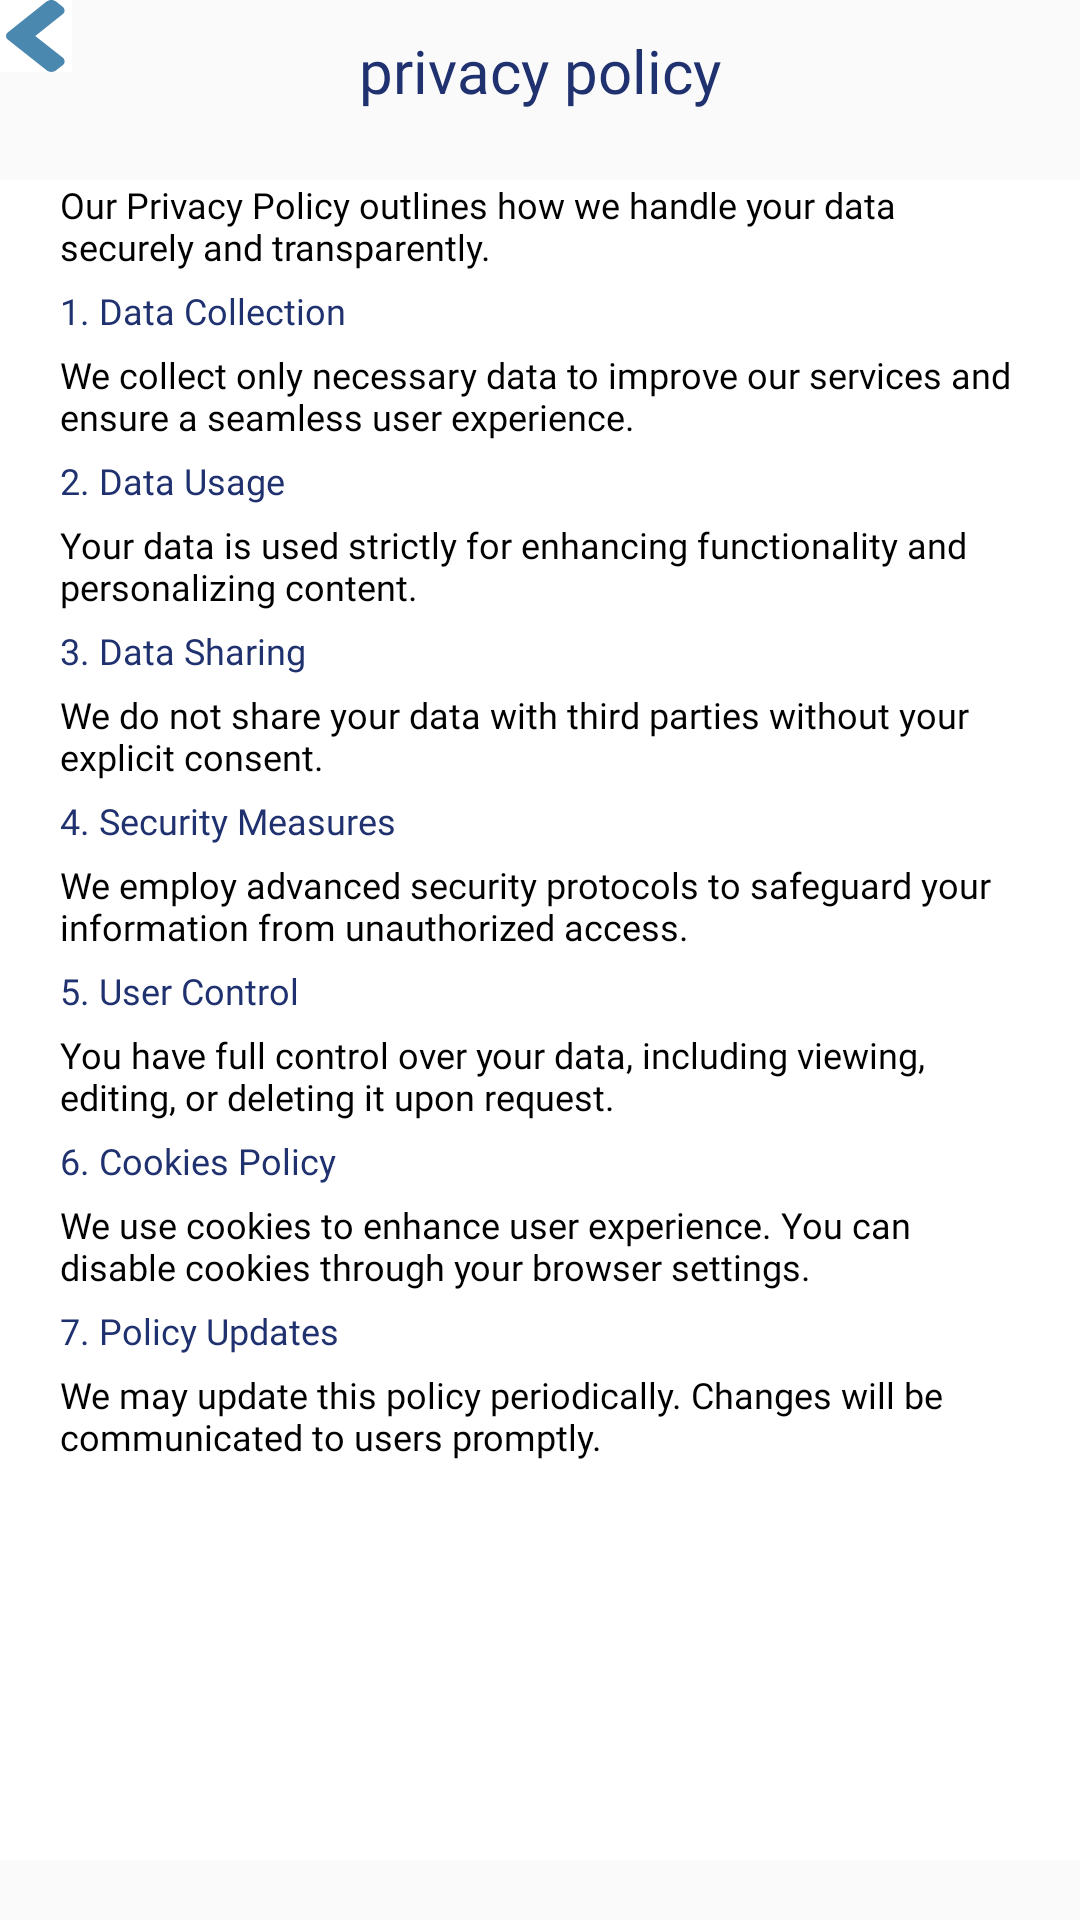

Reconstruct the res/layout file that produces this screen, plus the resources it refers to.
<!-- AndroidManifest.xml: application theme Theme.Venector -->
<!-- res/layout/privacy_policy_layout.xml -->
<?xml version="1.0" encoding="utf-8"?>
<androidx.constraintlayout.widget.ConstraintLayout
    xmlns:android="http://schemas.android.com/apk/res/android"
    xmlns:app="http://schemas.android.com/apk/res-auto"
    xmlns:tools="http://schemas.android.com/tools"
    android:id="@+id/text"
    android:layout_width="match_parent"
    android:layout_height="match_parent"
    android:orientation="vertical"
    android:textAlignment="textEnd">

    <ImageButton
        android:id="@+id/backButton"
        android:layout_width="24dp"
        android:layout_height="24dp"
        android:importantForAccessibility="no"
        android:background="@color/white"
        android:src="@drawable/ic_back_arrow_blue"
        android:onClick="onBackPressed"
        app:layout_constraintStart_toStartOf="parent"
        app:layout_constraintTop_toTopOf="parent"/>

    <TextView
        android:id="@+id/about_us"
        android:layout_width="wrap_content"
        android:layout_height="wrap_content"
        android:layout_marginTop="@dimen/padding_small"
        android:text="@string/privacy_policy"
        android:textColor="@color/dark_blue"
        android:textSize="20sp"
        android:fontFamily="@font/poppins_semibold"
        app:layout_constraintStart_toStartOf="parent"
        app:layout_constraintEnd_toEndOf="parent"
        app:layout_constraintTop_toTopOf="parent" />

    <ScrollView
        android:layout_width="match_parent"
        android:layout_height="match_parent"
        android:layout_marginTop="60dp"
        android:layout_marginBottom="@dimen/padding_normal"
        android:background="@color/white"
        app:layout_constraintTop_toBottomOf="@id/about_us">

        <LinearLayout
            android:layout_width="match_parent"
            android:layout_height="wrap_content"
            android:layout_marginHorizontal="@dimen/padding_normal"
            android:layout_marginBottom="@dimen/padding_small"
            android:orientation="vertical">

            <TextView
                android:layout_width="match_parent"
                android:layout_height="wrap_content"
                android:fontFamily="@font/poppins_regular"
                android:textColor="@color/black"
                android:textSize="12sp"
                android:layout_marginBottom="@dimen/padding_verysmall"
                android:text="@string/privacy_policy_0" />

            <TextView
                android:layout_width="match_parent"
                android:layout_height="wrap_content"
                android:fontFamily="@font/poppins_bold"
                android:textColor="@color/dark_blue"
                android:textSize="12sp"
                android:layout_marginBottom="@dimen/padding_verysmall"
                android:text="@string/_1_data_collection" />

            <TextView
                android:layout_width="match_parent"
                android:layout_height="wrap_content"
                android:fontFamily="@font/poppins_regular"
                android:textColor="@color/black"
                android:textSize="12sp"
                android:layout_marginBottom="@dimen/padding_verysmall"
                android:text="@string/privacy_policy_1" />

            
            <TextView
                android:layout_width="match_parent"
                android:layout_height="wrap_content"
                android:fontFamily="@font/poppins_bold"
                android:textColor="@color/dark_blue"
                android:textSize="12sp"
                android:layout_marginBottom="@dimen/padding_verysmall"
                android:text="@string/_2_data_usage" />

            <TextView
                android:layout_width="match_parent"
                android:layout_height="wrap_content"
                android:fontFamily="@font/poppins_regular"
                android:textColor="@color/black"
                android:textSize="12sp"
                android:layout_marginBottom="@dimen/padding_verysmall"
                android:text="@string/privacy_policy_" />

            
            <TextView
                android:layout_width="match_parent"
                android:layout_height="wrap_content"
                android:fontFamily="@font/poppins_bold"
                android:textColor="@color/dark_blue"
                android:textSize="12sp"
                android:layout_marginBottom="@dimen/padding_verysmall"
                android:text="@string/_3_data_sharing" />

            <TextView
                android:layout_width="match_parent"
                android:layout_height="wrap_content"
                android:fontFamily="@font/poppins_regular"
                android:textColor="@color/black"
                android:textSize="12sp"
                android:layout_marginBottom="@dimen/padding_verysmall"
                android:text="@string/privacy_policy_3" />

            
            <TextView
                android:layout_width="match_parent"
                android:layout_height="wrap_content"
                android:fontFamily="@font/poppins_bold"
                android:textColor="@color/dark_blue"
                android:textSize="12sp"
                android:layout_marginBottom="@dimen/padding_verysmall"
                android:text="@string/_4_security_measures" />

            <TextView
                android:layout_width="match_parent"
                android:layout_height="wrap_content"
                android:fontFamily="@font/poppins_regular"
                android:textColor="@color/black"
                android:textSize="12sp"
                android:layout_marginBottom="@dimen/padding_verysmall"
                android:text="@string/privacy_policy_4" />

            
            <TextView
                android:layout_width="match_parent"
                android:layout_height="wrap_content"
                android:fontFamily="@font/poppins_bold"
                android:textColor="@color/dark_blue"
                android:textSize="12sp"
                android:layout_marginBottom="@dimen/padding_verysmall"
                android:text="@string/_5_user_control" />

            <TextView
                android:layout_width="match_parent"
                android:layout_height="wrap_content"
                android:fontFamily="@font/poppins_regular"
                android:textColor="@color/black"
                android:textSize="12sp"
                android:layout_marginBottom="@dimen/padding_verysmall"
                android:text="@string/privacy_policy_5" />

            
            <TextView
                android:layout_width="match_parent"
                android:layout_height="wrap_content"
                android:fontFamily="@font/poppins_bold"
                android:textColor="@color/dark_blue"
                android:textSize="12sp"
                android:layout_marginBottom="@dimen/padding_verysmall"
                android:text="@string/_6_cookies_policy" />

            <TextView
                android:layout_width="match_parent"
                android:layout_height="wrap_content"
                android:fontFamily="@font/poppins_regular"
                android:textColor="@color/black"
                android:textSize="12sp"
                android:layout_marginBottom="@dimen/padding_verysmall"
                android:text="@string/privacy_policy_6" />

            
            <TextView
                android:layout_width="match_parent"
                android:layout_height="wrap_content"
                android:fontFamily="@font/poppins_bold"
                android:textColor="@color/dark_blue"
                android:textSize="12sp"
                android:layout_marginBottom="@dimen/padding_verysmall"
                android:text="@string/_7_policy_updates" />

            <TextView
                android:layout_width="match_parent"
                android:layout_height="wrap_content"
                android:fontFamily="@font/poppins_regular"
                android:textColor="@color/black"
                android:textSize="12sp"
                android:layout_marginBottom="@dimen/padding_verysmall"
                android:text="@string/privacy_policy_7" />
        </LinearLayout>
    </ScrollView>
</androidx.constraintlayout.widget.ConstraintLayout>
<!-- resources referenced by this layout -->
<resources>
  <color name="black">#FF000000</color>
  <color name="dark_blue">#1F316F</color>
  <color name="white">#FFFFFF</color>
  <dimen name="padding_normal">20dp</dimen>
  <dimen name="padding_small">10dp</dimen>
  <dimen name="padding_verysmall">5dp</dimen>
  <!-- drawable ic_back_arrow_blue (drawable) -->
  <vector xmlns:android="http://schemas.android.com/apk/res/android"
      android:height="24dp"
      android:viewportHeight="27"
      android:viewportWidth="18"
      android:width="20dp">
  
      <path android:fillColor="@color/light_blue" android:pathData="M0.599,12.047L12.167,0.594C12.967,-0.198 14.26,-0.198 15.051,0.594L16.974,2.497C17.773,3.288 17.773,4.568 16.974,5.352L8.782,13.478L16.982,21.596C17.782,22.388 17.782,23.668 16.982,24.451L15.06,26.362C14.26,27.154 12.967,27.154 12.176,26.362L0.607,14.91C-0.201,14.118 -0.201,12.838 0.599,12.047Z"/>
      
  </vector>
  <string name="_1_data_collection">1. Data Collection</string>
  <string name="_2_data_usage">2. Data Usage</string>
  <string name="_3_data_sharing">3. Data Sharing</string>
  <string name="_4_security_measures">4. Security Measures</string>
  <string name="_5_user_control">5. User Control</string>
  <string name="_6_cookies_policy">6. Cookies Policy</string>
  <string name="_7_policy_updates">7. Policy Updates</string>
  <string name="privacy_policy">privacy policy</string>
  <string name="privacy_policy_">Your data is used strictly for enhancing functionality and personalizing content.</string>
  <string name="privacy_policy_0">Our Privacy Policy outlines how we handle your data securely and transparently.</string>
  <string name="privacy_policy_1">We collect only necessary data to improve our services and ensure a seamless user experience.</string>
  <string name="privacy_policy_3">We do not share your data with third parties without your explicit consent.</string>
  <string name="privacy_policy_4">We employ advanced security protocols to safeguard your information from unauthorized access.</string>
  <string name="privacy_policy_5">You have full control over your data, including viewing, editing, or deleting it upon request.</string>
  <string name="privacy_policy_6">We use cookies to enhance user experience. You can disable cookies through your browser settings.</string>
  <string name="privacy_policy_7">We may update this policy periodically. Changes will be communicated to users promptly.</string>
  <style name="Theme.Venector" parent="android:Theme.Material.Light.NoActionBar" />
  <color name="light_blue">#4B88B0</color>
</resources>
